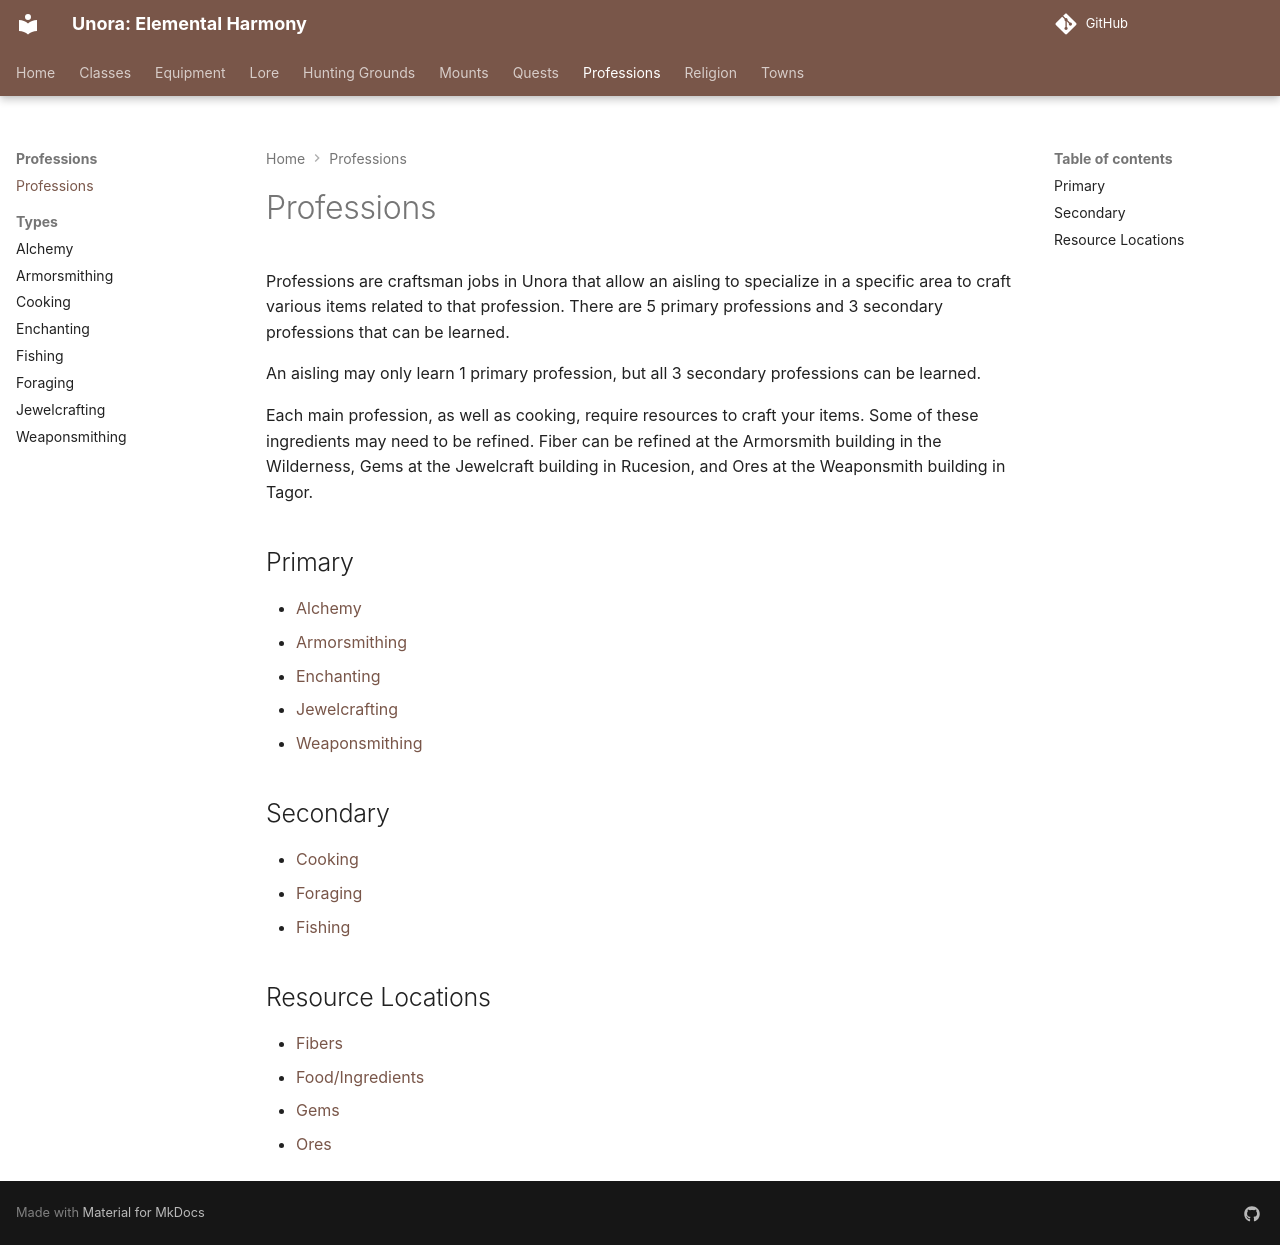

repository: unora-project/unora-project.github.io · page: professions/overview/index.html · generator: mkdocs

# Professions

Professions are craftsman jobs in Unora that allow an aisling to specialize in a specific area to craft various items related to that profession. There are 5 primary professions and 3 secondary professions that can be learned.

An aisling may only learn 1 primary profession, but all 3 secondary professions can be learned.

Each main profession, as well as cooking, require resources to craft your items. Some of these ingredients may need to be refined. Fiber can be refined at the Armorsmith building in the Wilderness, Gems at the Jewelcraft building in Rucesion, and Ores at the Weaponsmith building in Tagor.

## Primary

- [Alchemy](./types/alchemy.md)
- [Armorsmithing](./types/armorsmithing.md)
- [Enchanting](./types/enchanting.md)
- [Jewelcrafting](./types/jewelcrafting.md)
- [Weaponsmithing](./types/weaponsmithing.md)

## Secondary

- [Cooking](./types/cooking.md)
- [Foraging](./types/foraging.md)
- [Fishing](./types/fishing.md)

## Resource Locations

- [Fibers](./types/fibers.md)
- [Food/Ingredients](./types/cooking#ingredients.md)
- [Gems](./types/gems.md)
- [Ores](./types/ores.md)
